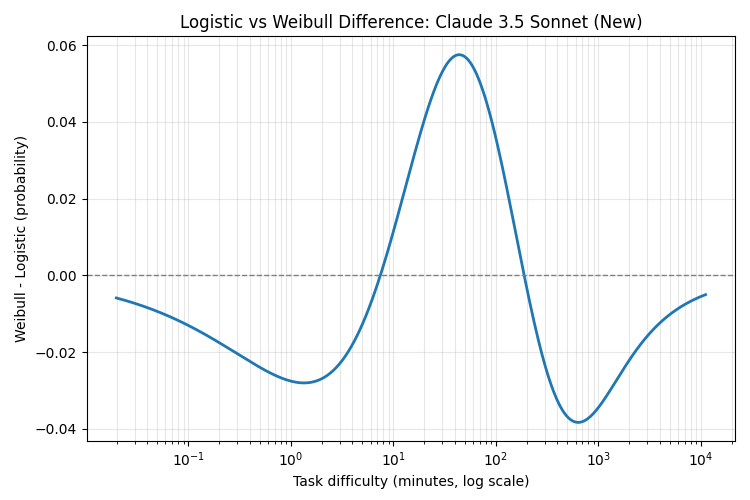

The table this chart was drawn from, first rows:
minutes, weibull_minus_logistic
0.01992, -0.0059
0.02059, -0.006003
0.02129, -0.006108
0.022, -0.006214
0.02275, -0.006322
0.02351, -0.006432
0.02431, -0.006543
0.02513, -0.006656
0.02597, -0.00677
0.02685, -0.006887
0.02775, -0.007005
0.02869, -0.007124
0.02966, -0.007246
0.03066, -0.007369
0.03169, -0.007495
0.03276, -0.007622
0.03386, -0.007751
0.03501, -0.007881
0.03619, -0.008014
0.03741, -0.008148
0.03867, -0.008285
0.03997, -0.008423
0.04132, -0.008563
0.04271, -0.008705
0.04415, -0.008849
0.04564, -0.008996
0.04718, -0.009144
0.04877, -0.009294
0.05042, -0.009446
0.05212, -0.0096
0.05387, -0.009756
0.05569, -0.009914
0.05757, -0.01007
0.05951, -0.01024
0.06152, -0.0104
0.06359, -0.01057
0.06574, -0.01074
0.06795, -0.01091
0.07024, -0.01108
0.07261, -0.01125
0.07506, -0.01143
0.07759, -0.01161
0.08021, -0.01179
0.08291, -0.01197
0.08571, -0.01216
0.0886, -0.01234
0.09159, -0.01253
0.09467, -0.01272
0.09787, -0.01292
0.1012, -0.01311
0.1046, -0.01331
0.1081, -0.01351
0.1118, -0.01371
0.1155, -0.01391
0.1194, -0.01412
0.1234, -0.01432
0.1276, -0.01453
0.1319, -0.01474
0.1364, -0.01495
0.141, -0.01517
... 340 more rows
